Image classification data set "UseSteeringWheel-ImageProcessing-DeepLearning-HandGesture" (bilge97/UseSteeringWheel-ImageProcessing-DeepLearning-HandGesture on GitHub). Class labels (3): left, right, stop.

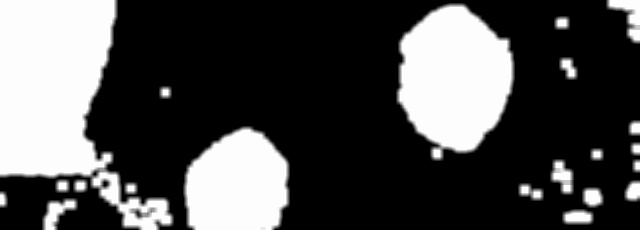
Label: right

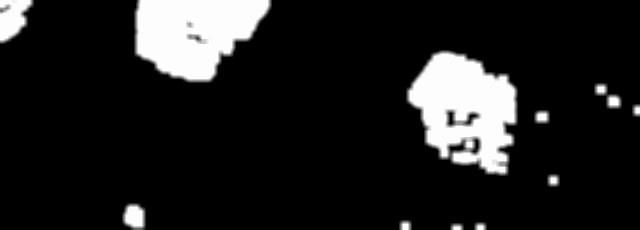
Label: left

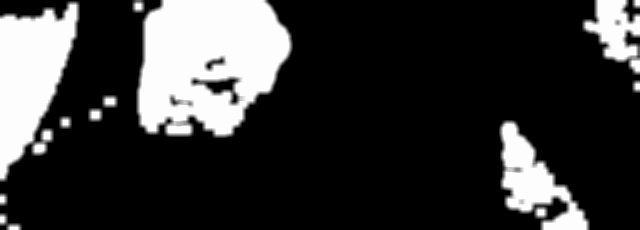
Label: left

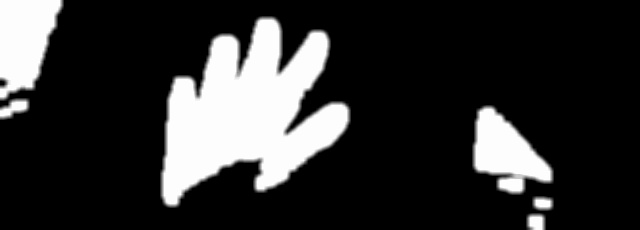
Label: stop

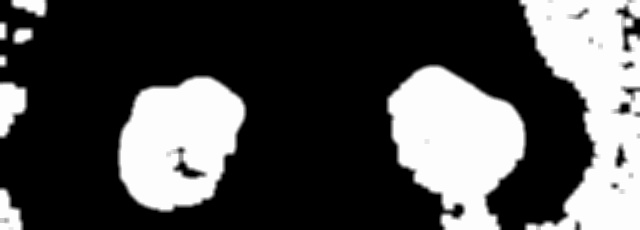
Label: right

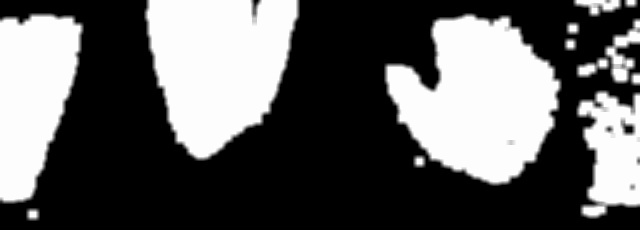
Label: left
